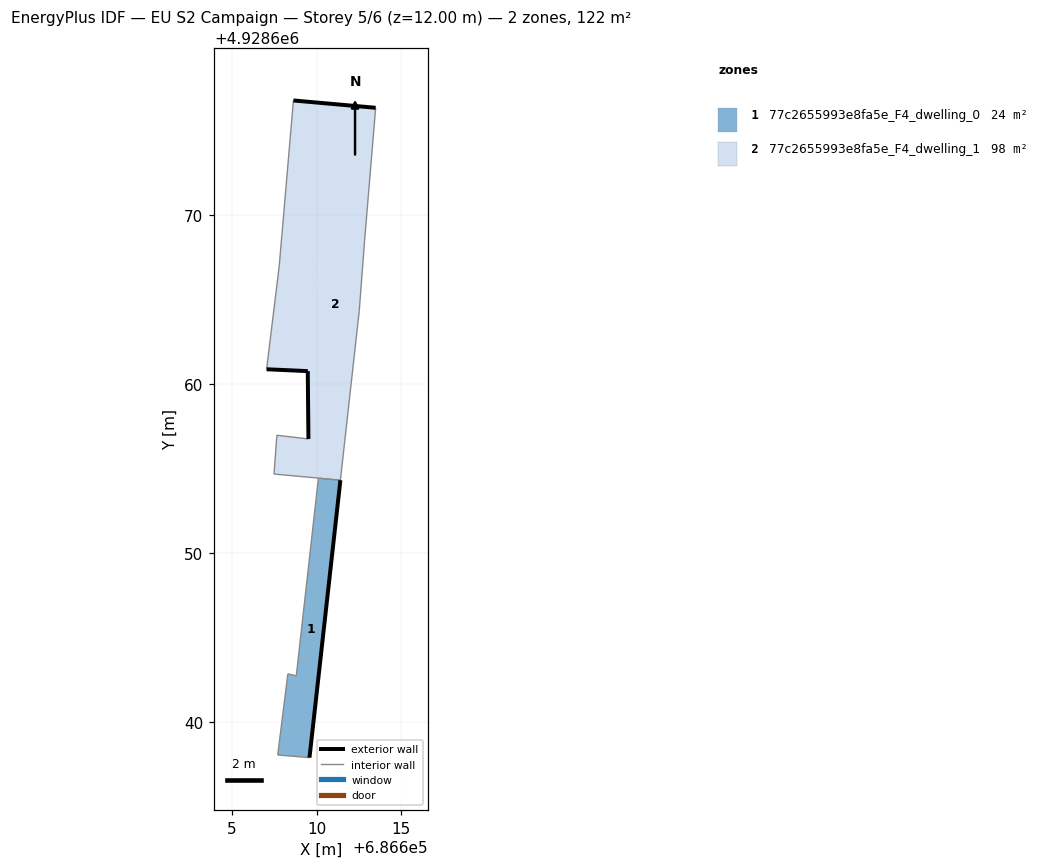
=== STOREY PLAN SPEC (per zone: floor XY polygon, exterior-wall plan segments, windows/doors) ===
zone 1: 77c2655993e8fa5e_F4_dwelling_0  (24.3 m²)
  floor: (686609.58, 4928637.87) (686611.42, 4928654.31) (686610.11, 4928654.43) (686608.80, 4928642.72) (686608.30, 4928642.84) (686607.70, 4928638.03)
  exterior wall: (686611.42, 4928654.31) – (686609.58, 4928637.87)  [16.5 m]
  interior walls: 5
zone 2: 77c2655993e8fa5e_F4_dwelling_1  (97.5 m²)
  floor: (686611.42, 4928654.31) (686612.53, 4928664.33) (686612.85, 4928668.54) (686613.51, 4928676.38) (686611.25, 4928676.58) (686609.48, 4928660.78) (686609.52, 4928656.75) (686607.65, 4928656.97) (686607.48, 4928654.67) (686610.11, 4928654.43)
  floor: (686609.48, 4928660.78) (686611.25, 4928676.58) (686608.63, 4928676.82) (686607.79, 4928667.01) (686607.04, 4928660.88)
  exterior wall: (686609.52, 4928656.75) – (686609.48, 4928660.78)  [4.0 m]
  exterior wall: (686609.48, 4928660.78) – (686607.04, 4928660.88)  [2.4 m]
  exterior wall: (686608.63, 4928676.82) – (686613.51, 4928676.38)  [4.9 m]
  interior walls: 10

=== DERIVED (storey summary) ===
Building: EU S2 Campaign
Storey: 5 of 6  (floor level z = 12.00 m)
Storey gross floor area: 121.9 m²
Zones on this storey: 2
  - 77c2655993e8fa5e_F4_dwelling_0: floor 24.3 m²; exterior wall 16.5 m (49.6 m²); WWR 0.0%
  - 77c2655993e8fa5e_F4_dwelling_1: floor 97.5 m²; exterior wall 11.4 m (34.1 m²); WWR 0.0%
Zone adjacency (shared interzone walls):
  - 77c2655993e8fa5e_F4_dwelling_0 ↔ 77c2655993e8fa5e_F4_dwelling_1